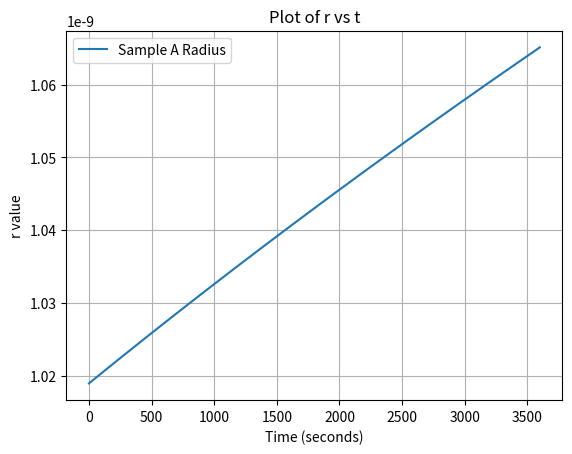
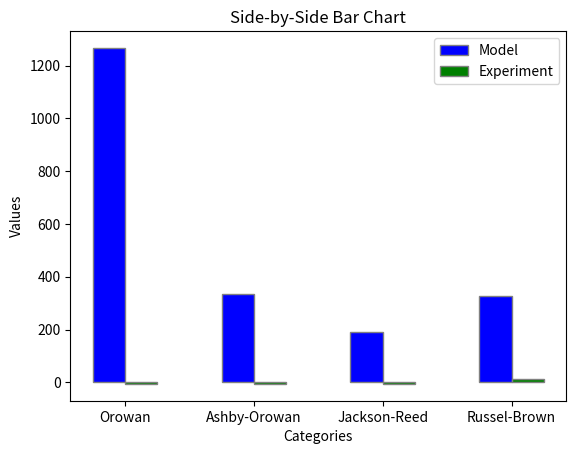

The matplotlib source for these figures, in order:
# -*- coding: utf-8 -*-
"""
Created on Tue Aug 20 13:59:15 2024

@author: appee
"""



import numpy as np
import matplotlib.pyplot as plt
from scipy.integrate import solve_ivp


"""
"""

h = 1
R = 8.314  
pi = np.pi
A_0 = 6.022e23
k_b = 1.380649e-23
wt_cu = 0.5
fe_density = 7800
mol_mass_cu = 63.546 * 1e-3
mol_mass_fe = 55.85e-3
cu_density = 8940
mol_vol_cu = mol_mass_cu / cu_density
mol_vol_fe = 7.09e-6

vol_fe = 100/fe_density
vol_cu = (wt_cu/100)/cu_density
#vol_frac = vol_cu/vol_fe

#vol_frac = 0.012293
vol_frac = (wt_cu/cu_density)/((wt_cu/cu_density)+((100-wt_cu)/fe_density))
print("vol_frac",vol_frac)



#interfacial_energy = [0.43]
#diffusion_coefficient = [2e-21]
T = [680 + 273.15]  # in K
interfacial_energy = [((3/5)*T[0]-3.8899)*(10**-3)]


B = 0.034343885822
A = 34242.66544
diffusion_coefficient = [B*np.exp((-A)/(T[0]))]
#diffusion_coefficient = [2e-21]
print("diffusion", diffusion_coefficient)

solubility = []
for i in T:
    x = 10 ** ((6111850/((i)**2)) - ((16478.2/i)) + 10.3242)
    solubility.append(x)
print("solubility", solubility)
initial_size = (2*interfacial_energy[0])/((R*T[0])/(mol_vol_cu))
print("initial size", initial_size)



def radius(t,r1):
    term1 = 8*interfacial_energy[0]*(mol_vol_cu**2)*diffusion_coefficient[0]*solubility[0]* np.exp(  (2*interfacial_energy[0]* 1.182e-29) /  (r1*k_b*T[0])  )   
    term2 = 9*R*T[0]
    numerator = term1/term2
    
    term3 = 3*(r1**2)
    
    term4 = (8*interfacial_energy[0]*(mol_vol_cu**2)*diffusion_coefficient[0]*t)/(9*R*T[0])
    term5 = solubility[0]
    term6 = (2*interfacial_energy[0]*1.182e-29*np.exp((2*interfacial_energy[0]*1.182e-29)/(k_b*T[0]*r1)) )/(k_b*T[0]*(r1**2))
    
    denominator = term3+term4*term5*term6
    
    return numerator/denominator

# Initial condition
y0 = [initial_size]

# Time span (start and end times)
t_span = (0, h*60*60)

# Time points where solution is to be computed
t_eval = np.linspace(t_span[0], t_span[1], 100000)

# Solve the IVP using solve_ivp with the 'RK45' method
sol1 = solve_ivp(radius, t_span, y0, method='RK45', t_eval=t_eval)

r1 = sol1.y[0]
t1 = np.linspace(0, h*60*60,100000)


"""
No precipitate size given
"""

print("final size", r1[-1])

# Plotting the graph
plt.plot(t1, r1, label='Sample A Radius')
plt.xlabel('Time (seconds)')
plt.ylabel('r value')
plt.title('Plot of r vs t')
plt.legend()
plt.grid(True)
plt.show()



#r1 = [0,20*10**-9]


nu = 0.25 #can again be used as a fiting parameter (between 0.25 and 0.33)
vol_frac = (wt_cu/cu_density)/(100/fe_density)
Ls = r1[-1]*(np.sqrt(((2*pi)/(3*vol_frac))))
M = 3 #conversion factor between shear and tensile strength
J = 0.8 #assume 0.8 for now (can be used as a fitting parameter, meant to be betwee 0.8 and 1)
G = 48300e6
b = 0.255e-9



"""
OROWAN MODEL 
- Source: https://www.sciencedirect.com/science/article/pii/S0927025614002572
- Fitted the inputs to match the target value of 78MPa for tensile strength
- Target: 43MPa
"""

#shear stress orowan:


gain_tensile_strength_orowan = (((G*b)/Ls) * J * M)*10**-6
print("Orowan", gain_tensile_strength_orowan) 




"""
ASHBY-OROWAN MODEL 
- Source: https://www.sciencedirect.com/science/article/pii/S0927025614002572
- Fitted the inputs to match the target value of 78MPa for tensile strength
- Target: 43MPa
- Assumed Tensile Strength = M * Shear Strength (generally true, but the Taylor Factor for polycrystalline materials is 3)
"""

rs = r1[-1]
ri = 2*b #meant to be between b and 4b 

gain_tensile_strength_Ashby_Orowan = (M*((J*G*b)/(2*pi*np.sqrt(1-nu)*Ls))*np.log(2*rs/ri) ) *10**-6
print("Ashby-Orowan", gain_tensile_strength_Ashby_Orowan)






"""
JACKSON-REED MODEL 
- Source: https://www.sciencedirect.com/science/article/pii/S2589152920300995
- Fitted the inputs to match the target value of 78MPa for tensile strength
- Target: 43MPa
- Assumed Tensile Strength = M * Shear Strength (generally true, but the Taylor Factor for polycrystalline materials is 3)


"""
M = 2
gain_tensile_strength_Jackson_Reed = (((M*G*b)/(r1[-1]))*np.sqrt((1.5*vol_frac)) * ((J)/(pi**(3/2))) * np.sqrt(((2*pi*interfacial_energy[0]*r1[-1])/(J*G*b*b))-1))*10**-6
print("Jackson-Reed", gain_tensile_strength_Jackson_Reed)

"""
Russel-Brown Model 
- Source: https://www.mdpi.com/2075-4701/10/10/1350
- For Yield Stress
- Target: 41MPa
"""

Lx = (1.77*r1[-1])/(np.sqrt(vol_frac))

e1_e2 = 0.6 * (np.log10(r1[-1]/Lx)/np.log10(Lx/ri)) + ( np.log10(Lx/r1[-1])  / np.log10(Lx/ri)  )



gain_yield_strength_Russel_Brown = ((J*G*b)/(Lx))*((1-(e1_e2**2))**(1/2))*10**-6
print("Russel-Brown", gain_yield_strength_Russel_Brown)



#plotting bar chart
categories = ['Orowan', 'Ashby-Orowan', 'Jackson-Reed', 'Russel-Brown',]
values1 = [gain_tensile_strength_orowan,gain_tensile_strength_Ashby_Orowan, gain_tensile_strength_Jackson_Reed, gain_yield_strength_Russel_Brown]
values2 = [-6, -6, -6, 12]

# Number of categories
n = len(categories)

# Positions of the bars on the x-axis
r1 = np.arange(n)
r2 = [x + 0.25 for x in r1]

# Create bar chart
plt.bar(r1, values1, color='blue', width=0.25, edgecolor='grey', label='Model')
plt.bar(r2, values2, color='green', width=0.25, edgecolor='grey', label='Experiment')

# Add labels
plt.xlabel('Categories')
plt.ylabel('Values')
plt.title('Side-by-Side Bar Chart')

# Add xticks on the middle of the bars
plt.xticks([r + 0.125 for r in range(n)], categories)

# Add legend
plt.legend()

# Show the plot
plt.show()
